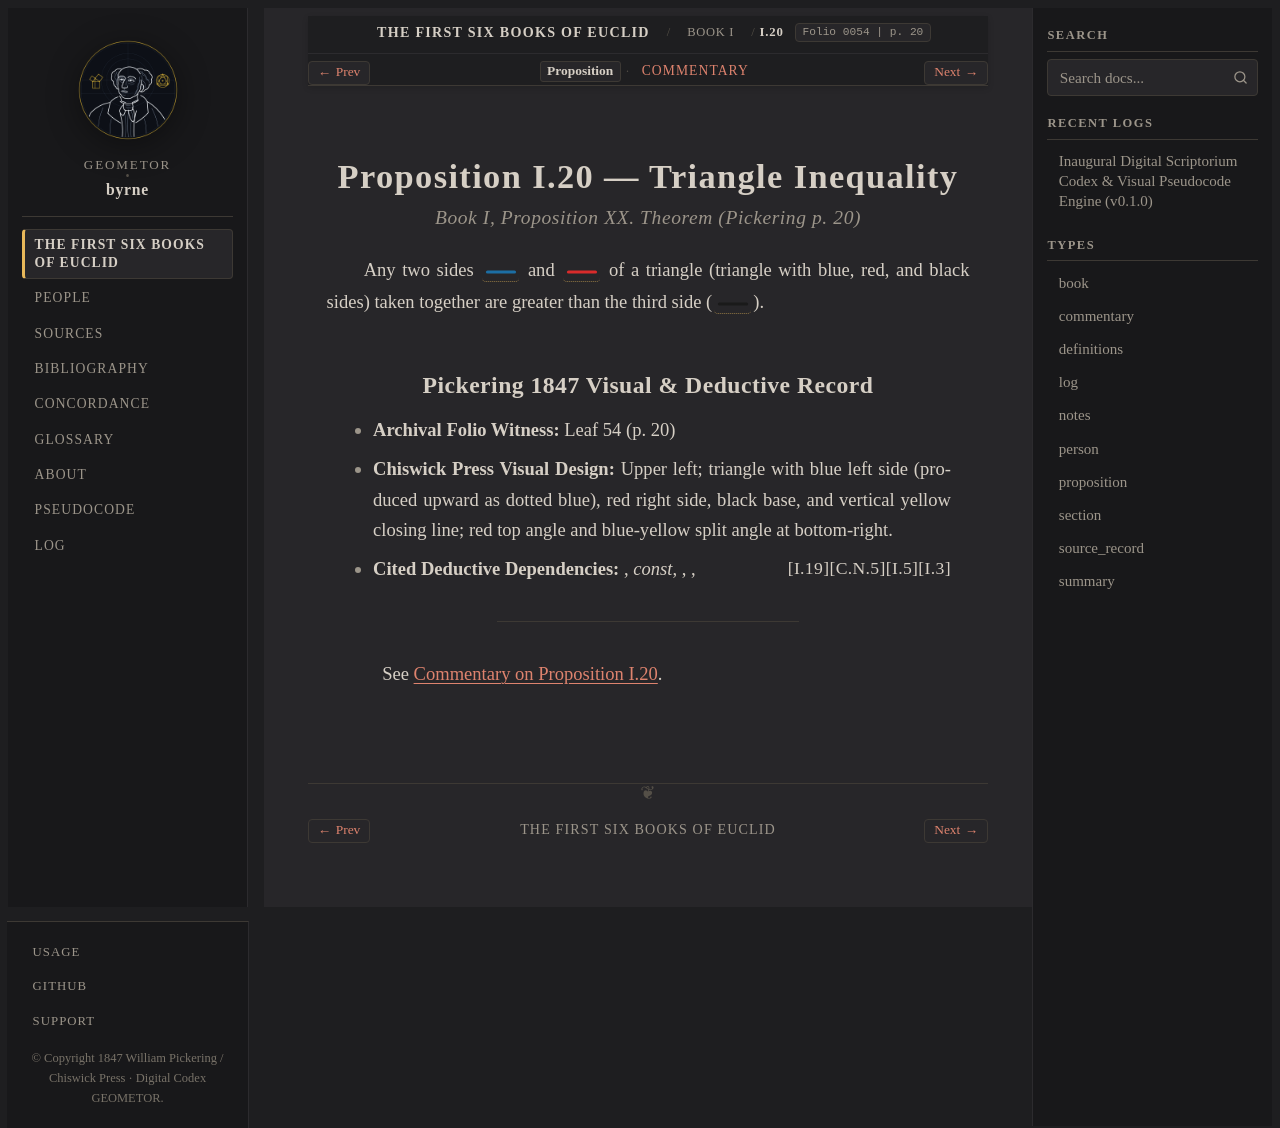

repository: geometor/byrne · page: coloured_euclid/book-i/20/index.html · generator: sphinx

:canonical_id: I.20
:book: I
:proposition: 20
:order: 20
:type: proposition
:title: Proposition I.20 — Triangle Inequality
:folio: 0054
:page: 20

.. _byrne-i-20:

.. folio:: 0054
   :page: 20

Proposition I.20 — Triangle Inequality
======================================

.. rubric:: Book I, Proposition XX. Theorem (*Pickering p. 20*)

Any two sides :byrne-line:`blue solid` and :byrne-line:`red solid` of a triangle (triangle with blue, red, and black sides) taken together are greater than the third side (:byrne-line:`black solid`).

Pickering 1847 Visual & Deductive Record
----------------------------------------

* **Archival Folio Witness:** Leaf 54 (p. 20)
* **Chiswick Press Visual Design:** Upper left; triangle with blue left side (produced upward as dotted blue), red right side, black base, and vertical yellow closing line; red top angle and blue-yellow split angle at bottom-right.
* **Cited Deductive Dependencies:** :just:`I.3`, *const*, :just:`I.5`, :just:`C.N.5`, :just:`I.19`

----

See :ref:`Commentary on Proposition I.20 <byrne-i-20-commentary>`.

.. toctree::
   :hidden:

   commentary
